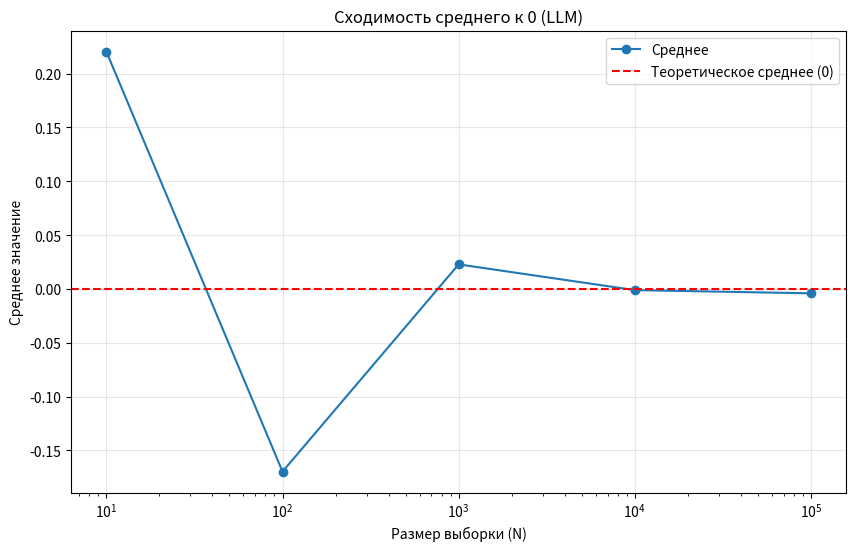

Write Python code to recreate this figure. (Note: this script raises an exception after producing the figure.)
import numpy as np
import matplotlib.pyplot as plt

data = np.random.normal(0, 1, 1000000)
mean_data = np.mean(data)
Ns = np.array([10, 100, 1000, 10000, 100000])
means = []

for N in Ns:
    data = np.random.normal(0, 1, N)
    mean_val = np.mean(data)
    means.append(mean_val)

plt.figure(figsize=(10, 6)) #1
plt.plot(Ns, means, marker='o', label='Среднее' ) #2
plt.axhline(0, color='red', linestyle='--', label='Теоретическое среднее (0)') #3
plt.xscale('log') #4
plt.xlabel('Размер выборки (N)') #5
plt.ylabel('Среднее значение') #5
plt.title('Сходимость среднего к 0 (LLM)') # 6
plt.grid(True, alpha=0.3) # 7
plt.legend() # 8
plt.savefig('projects/monte-carlo-engine/results/convergence.png') # 9
plt.show() # 10
